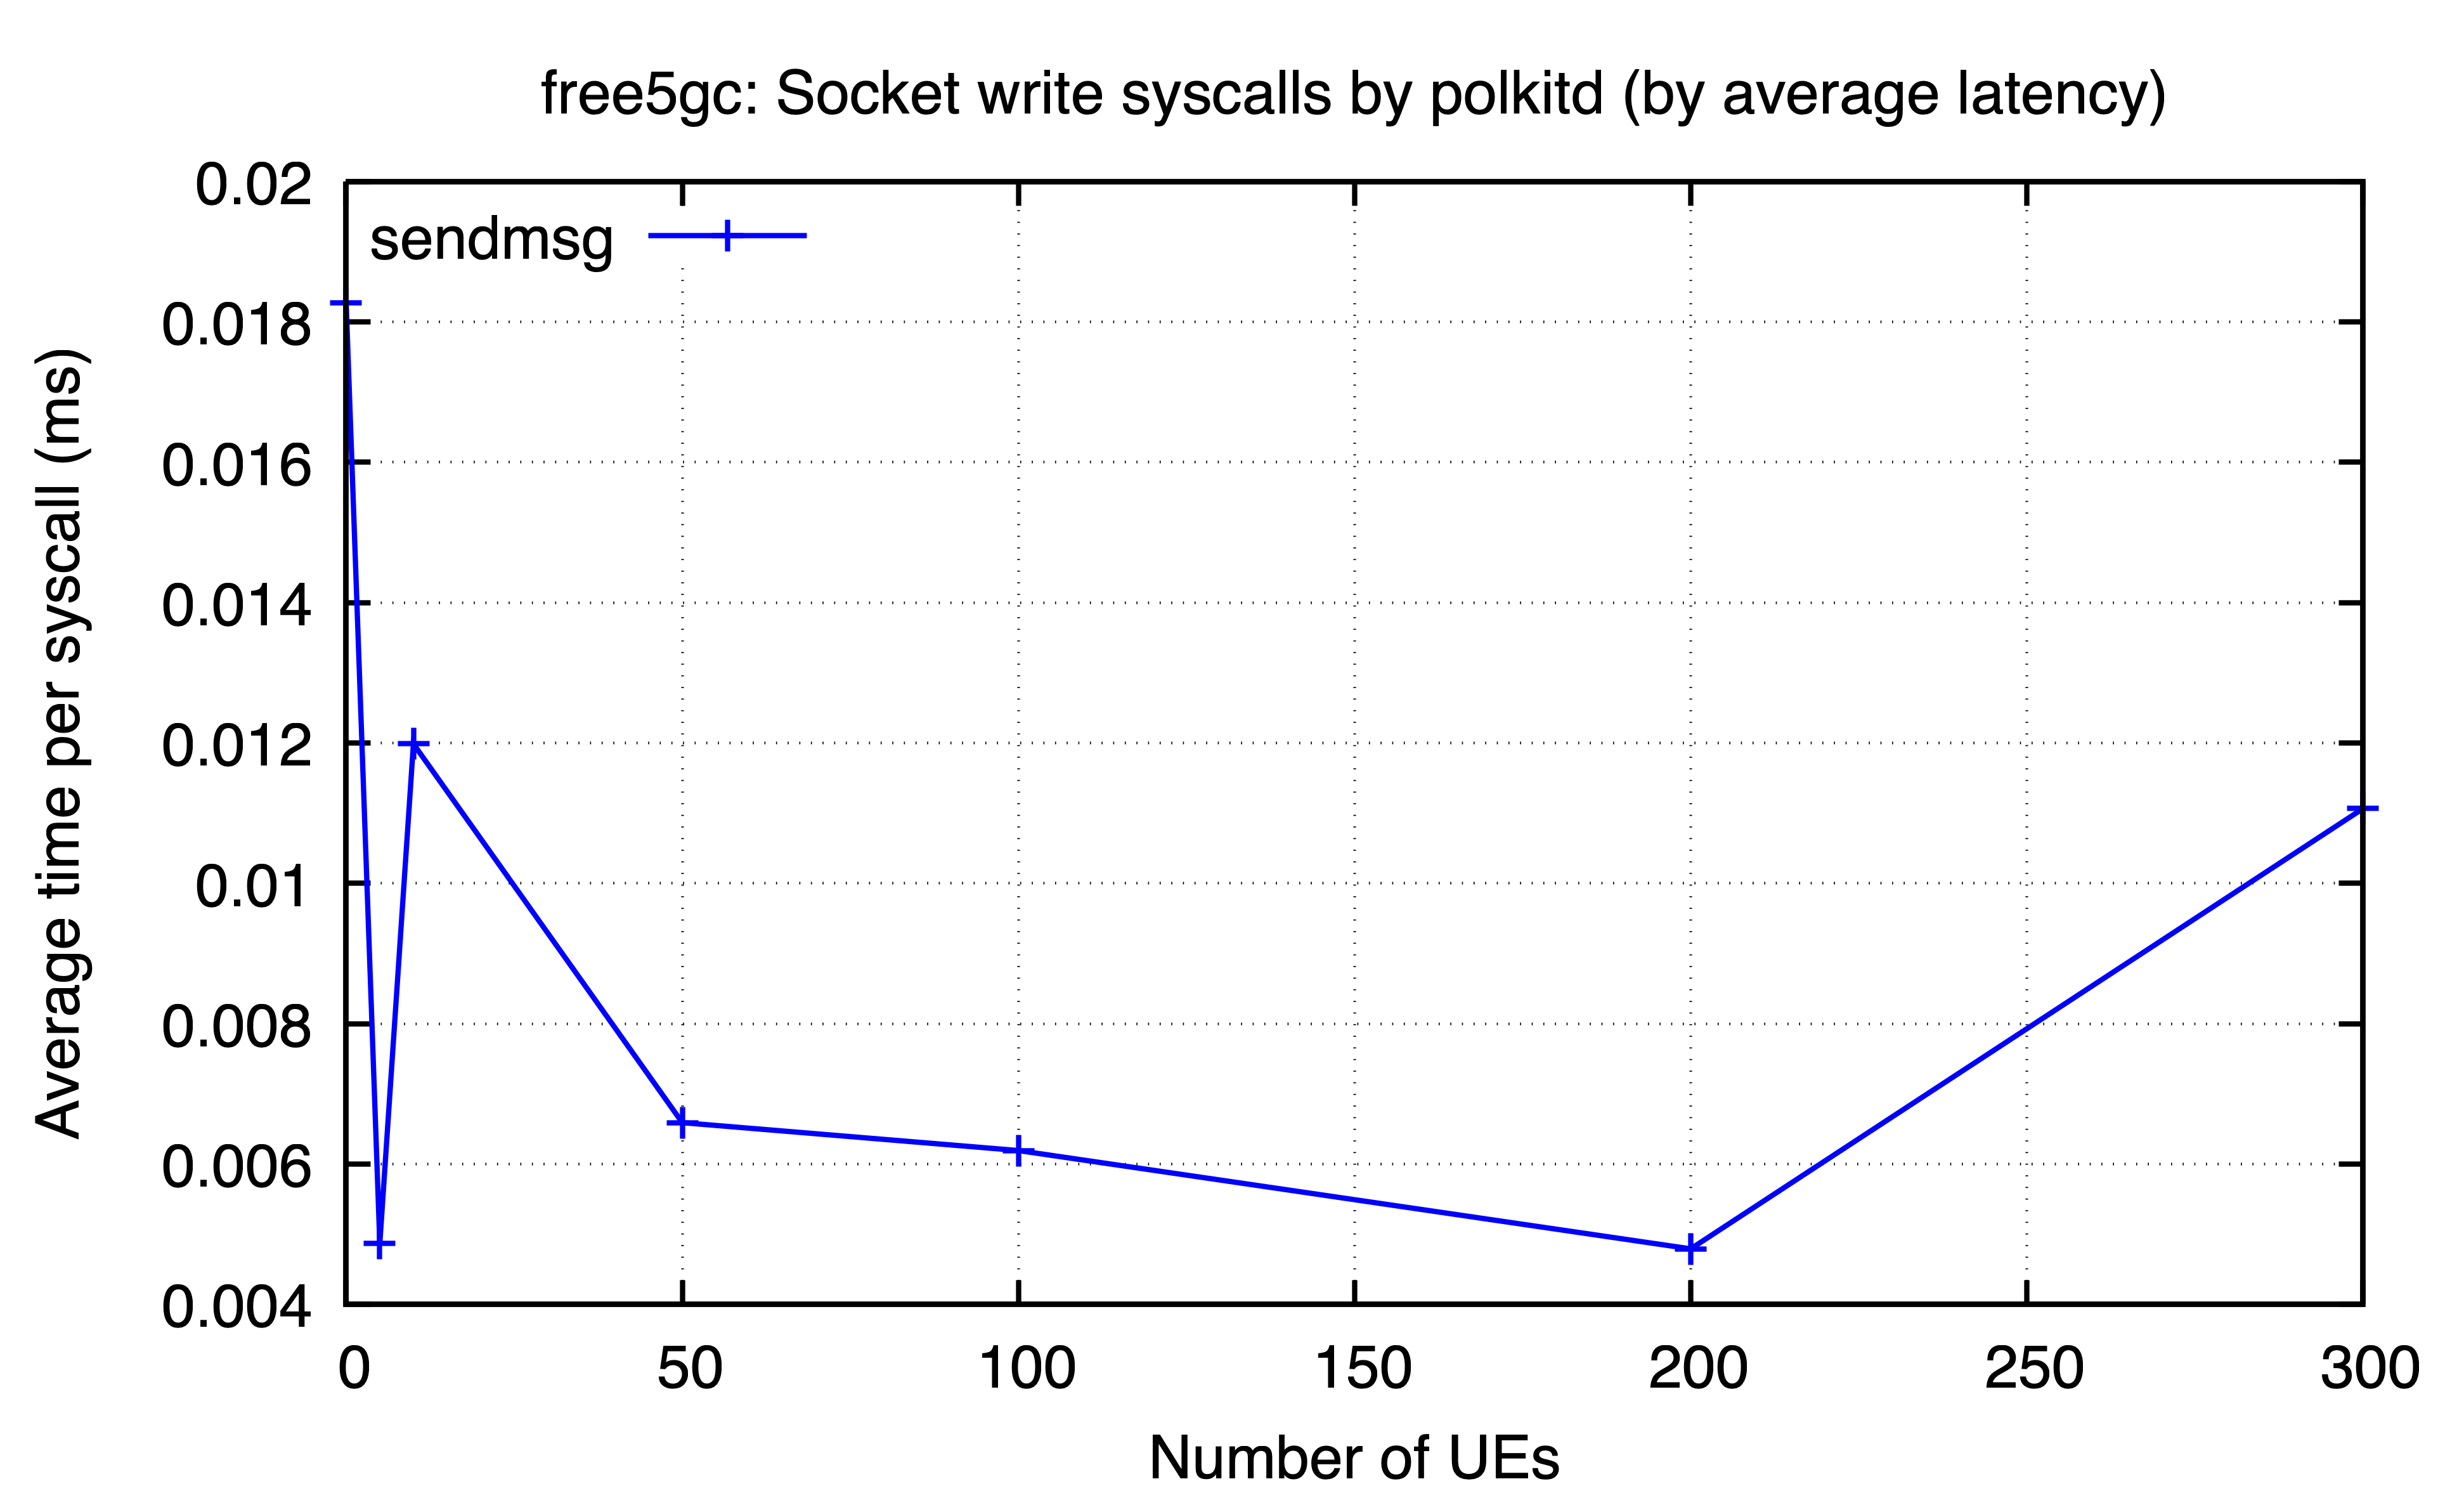

The table this chart was drawn from, first rows:
ues, sendmsg
0, 0.01827
5, 0.004866
10, 0.01199
50, 0.006589
100, 0.006192
200, 0.004791
300, 0.01106
